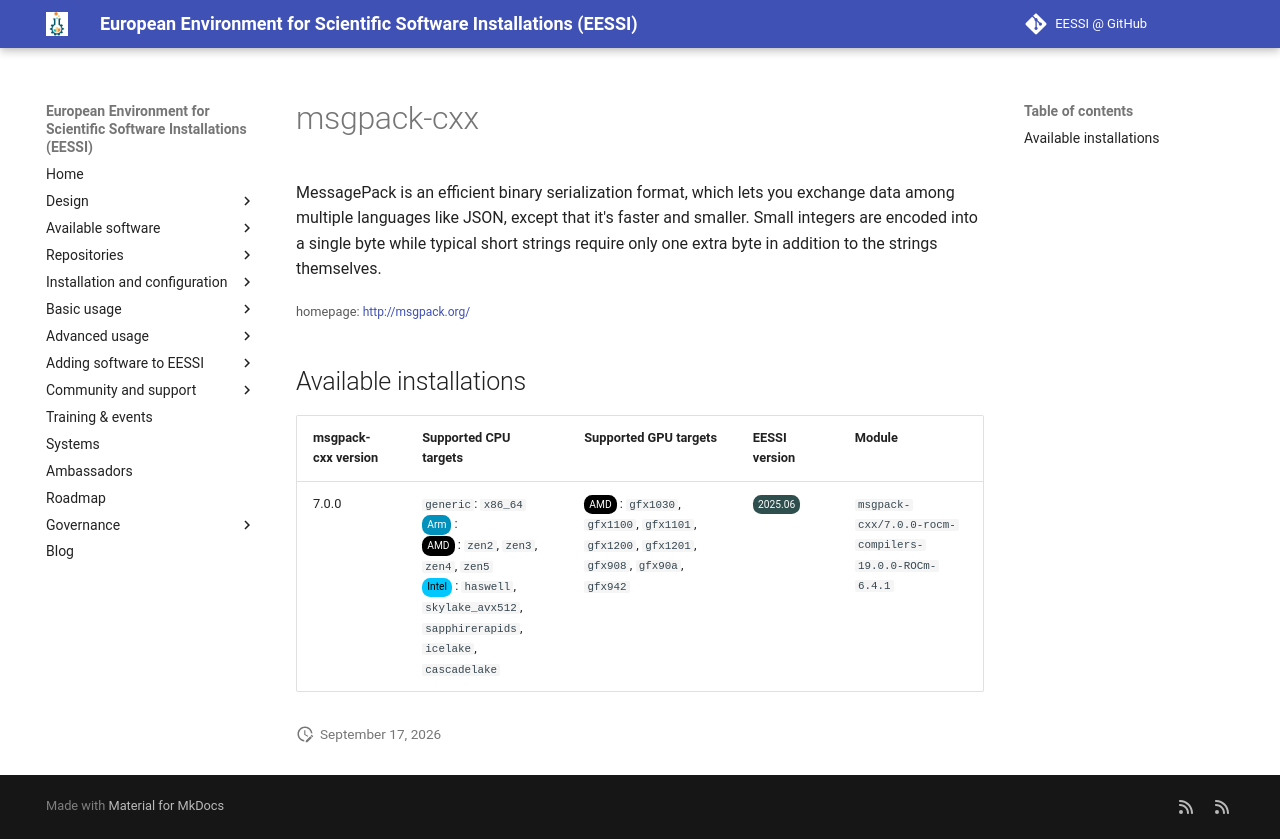

repository: EESSI/docs · page: available_software/detail/msgpack-cxx/index.html · generator: mkdocs

---
json_ld:
  '@context': https://schema.org
  '@type': SoftwareApplication
  applicationCategory: DeveloperApplication
  description: 'MessagePack is an efficient binary serialization format, which lets
    you exchange

    data among multiple languages like JSON, except that it''s faster and smaller.

    Small integers are encoded into a single byte while typical short strings

    require only one extra byte in addition to the strings themselves.'
  license: Not confirmed
  name: msgpack-cxx
  offers:
    '@type': Offer
    price: 0
  operatingSystem: LINUX
  review:
    '@type': Review
    author:
      '@type': Organization
      name: EESSI
    reviewBody: Application has been successfully made available on all architectures
      supported by EESSI
    reviewRating:
      '@type': Rating
      ratingValue: 5
  softwareRequirements: See https://www.eessi.io/docs/ for how to make EESSI available
    on your system
  softwareVersion: '[''7.0.0'']'
  url: http://msgpack.org/
---
# msgpack-cxx


MessagePack is an efficient binary serialization format, which lets you exchange
data among multiple languages like JSON, except that it's faster and smaller.
Small integers are encoded into a single byte while typical short strings
require only one extra byte in addition to the strings themselves.

<small>homepage: </small><span class="software-link">[http://msgpack.org/](http://msgpack.org/)</span>

## Available installations


|msgpack-cxx version|Supported CPU targets|Supported GPU targets|EESSI version|Module|
| --- | --- | --- | --- | --- |
|7.0.0|`generic`: `x86_64`<br/><span class="software-cpu-arm">Arm</span>: <br/><span class="software-cpu-amd">AMD</span>: `zen2`, `zen3`, `zen4`, `zen5`<br/><span class="software-cpu-intel">Intel</span>: `haswell`, `skylake_avx512`, `sapphirerapids`, `icelake`, `cascadelake`<br/>|<span class="software-gpu-amd">AMD</span>: `gfx1030`, `gfx1100`, `gfx1101`, `gfx1200`, `gfx1201`, `gfx908`, `gfx90a`, `gfx942`<br/>|<span class="software-eessi-version-202506">2025.06</span>|`msgpack-cxx/7.0.0-rocm-compilers-19.0.0-ROCm-6.4.1`|
